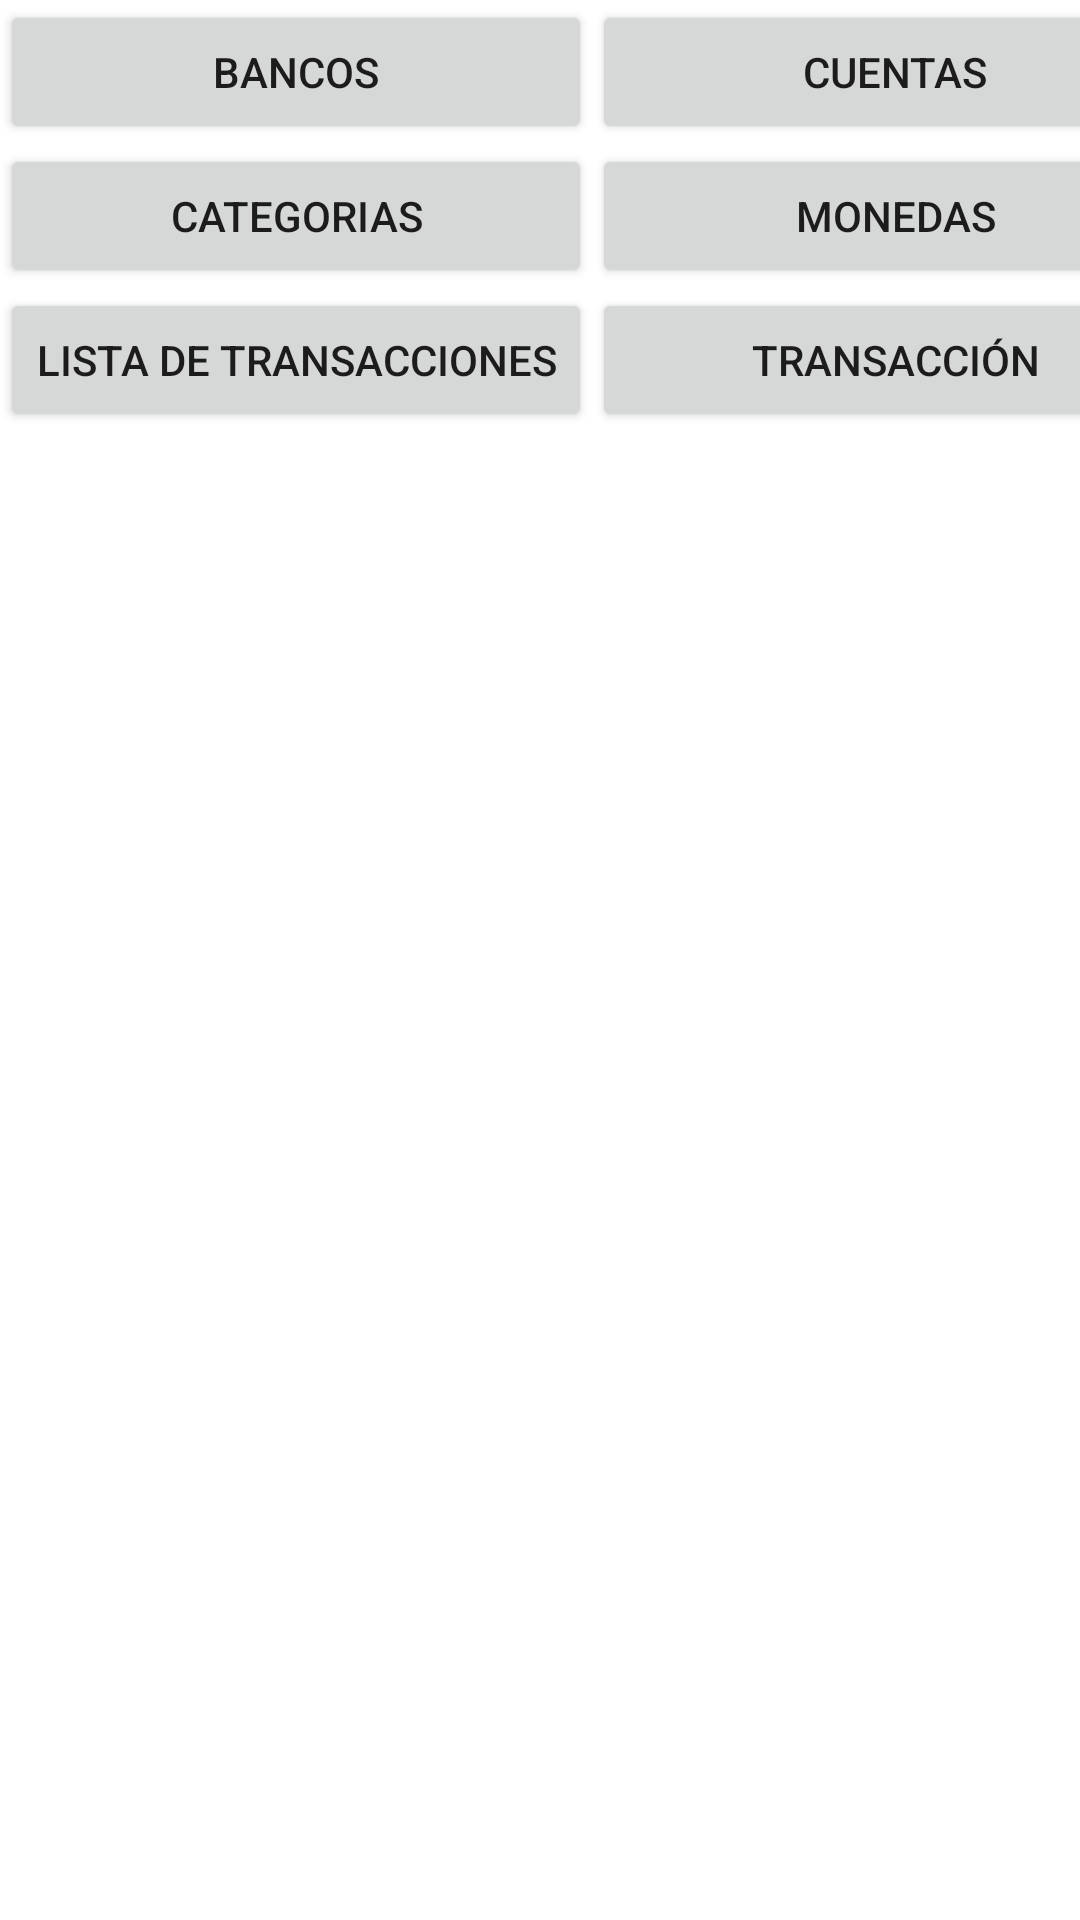

This screen was rendered from an Android layout file. Write that file and the resources it references.
<!-- AndroidManifest.xml: activity theme Theme.FinFlow -->
<!-- res/layout/activity_main.xml -->
<?xml version="1.0" encoding="utf-8"?>
<TableLayout xmlns:android="http://schemas.android.com/apk/res/android"
    xmlns:app="http://schemas.android.com/apk/res-auto"
    xmlns:tools="http://schemas.android.com/tools"
    android:id="@+id/main"
    android:layout_width="match_parent"
    android:layout_height="match_parent"
    tools:context=".MainActivity">

    <TableRow
        android:layout_width="match_parent"
        android:layout_height="match_parent" >

        <Button
            android:id="@+id/btnBank_main"
            android:layout_width="194dp"
            android:layout_height="wrap_content"
            android:text="@string/btnBankText_main" />

        <Button
            android:id="@+id/btnAccount_main"
            android:layout_width="202dp"
            android:layout_height="match_parent"
            android:text="@string/btnAccountText_main" />
    </TableRow>
    <TableRow
        android:layout_width="match_parent"
        android:layout_height="match_parent" >

        <Button
            android:id="@+id/btnCategory_main"
            android:layout_width="wrap_content"
            android:layout_height="wrap_content"
            android:text="@string/bntCategoryText_main" />

        <Button
            android:id="@+id/btnCurrency_main"
            android:layout_width="106dp"
            android:layout_height="wrap_content"
            android:text="@string/btnCurrencyText_main" />
    </TableRow>

    <TableRow
        android:layout_width="match_parent"
        android:layout_height="match_parent" >

        <Button
            android:id="@+id/btnListTransaction_main"
            android:layout_width="wrap_content"
            android:layout_height="wrap_content"
            android:text="@string/TextTransactionList" />

        <Button
            android:id="@+id/btnTransaction_main"
            android:layout_width="106dp"
            android:layout_height="wrap_content"
            android:text="@string/btnTransactionText_main" />
    </TableRow>
</TableLayout>
<!-- resources referenced by this layout -->
<resources>
  <string name="TextTransactionList">Lista de transacciones</string>
  <string name="bntCategoryText_main">Categorias</string>
  <string name="btnAccountText_main">Cuentas</string>
  <string name="btnBankText_main">Bancos</string>
  <string name="btnCurrencyText_main">Monedas</string>
  <string name="btnTransactionText_main">Transacción</string>
  <style name="Theme.FinFlow" parent="Base.Theme.FinFlow" />
  <style name="Base.Theme.FinFlow" parent="Theme.MaterialComponents.DayNight.DarkActionBar">
      
      
  </style>
</resources>
